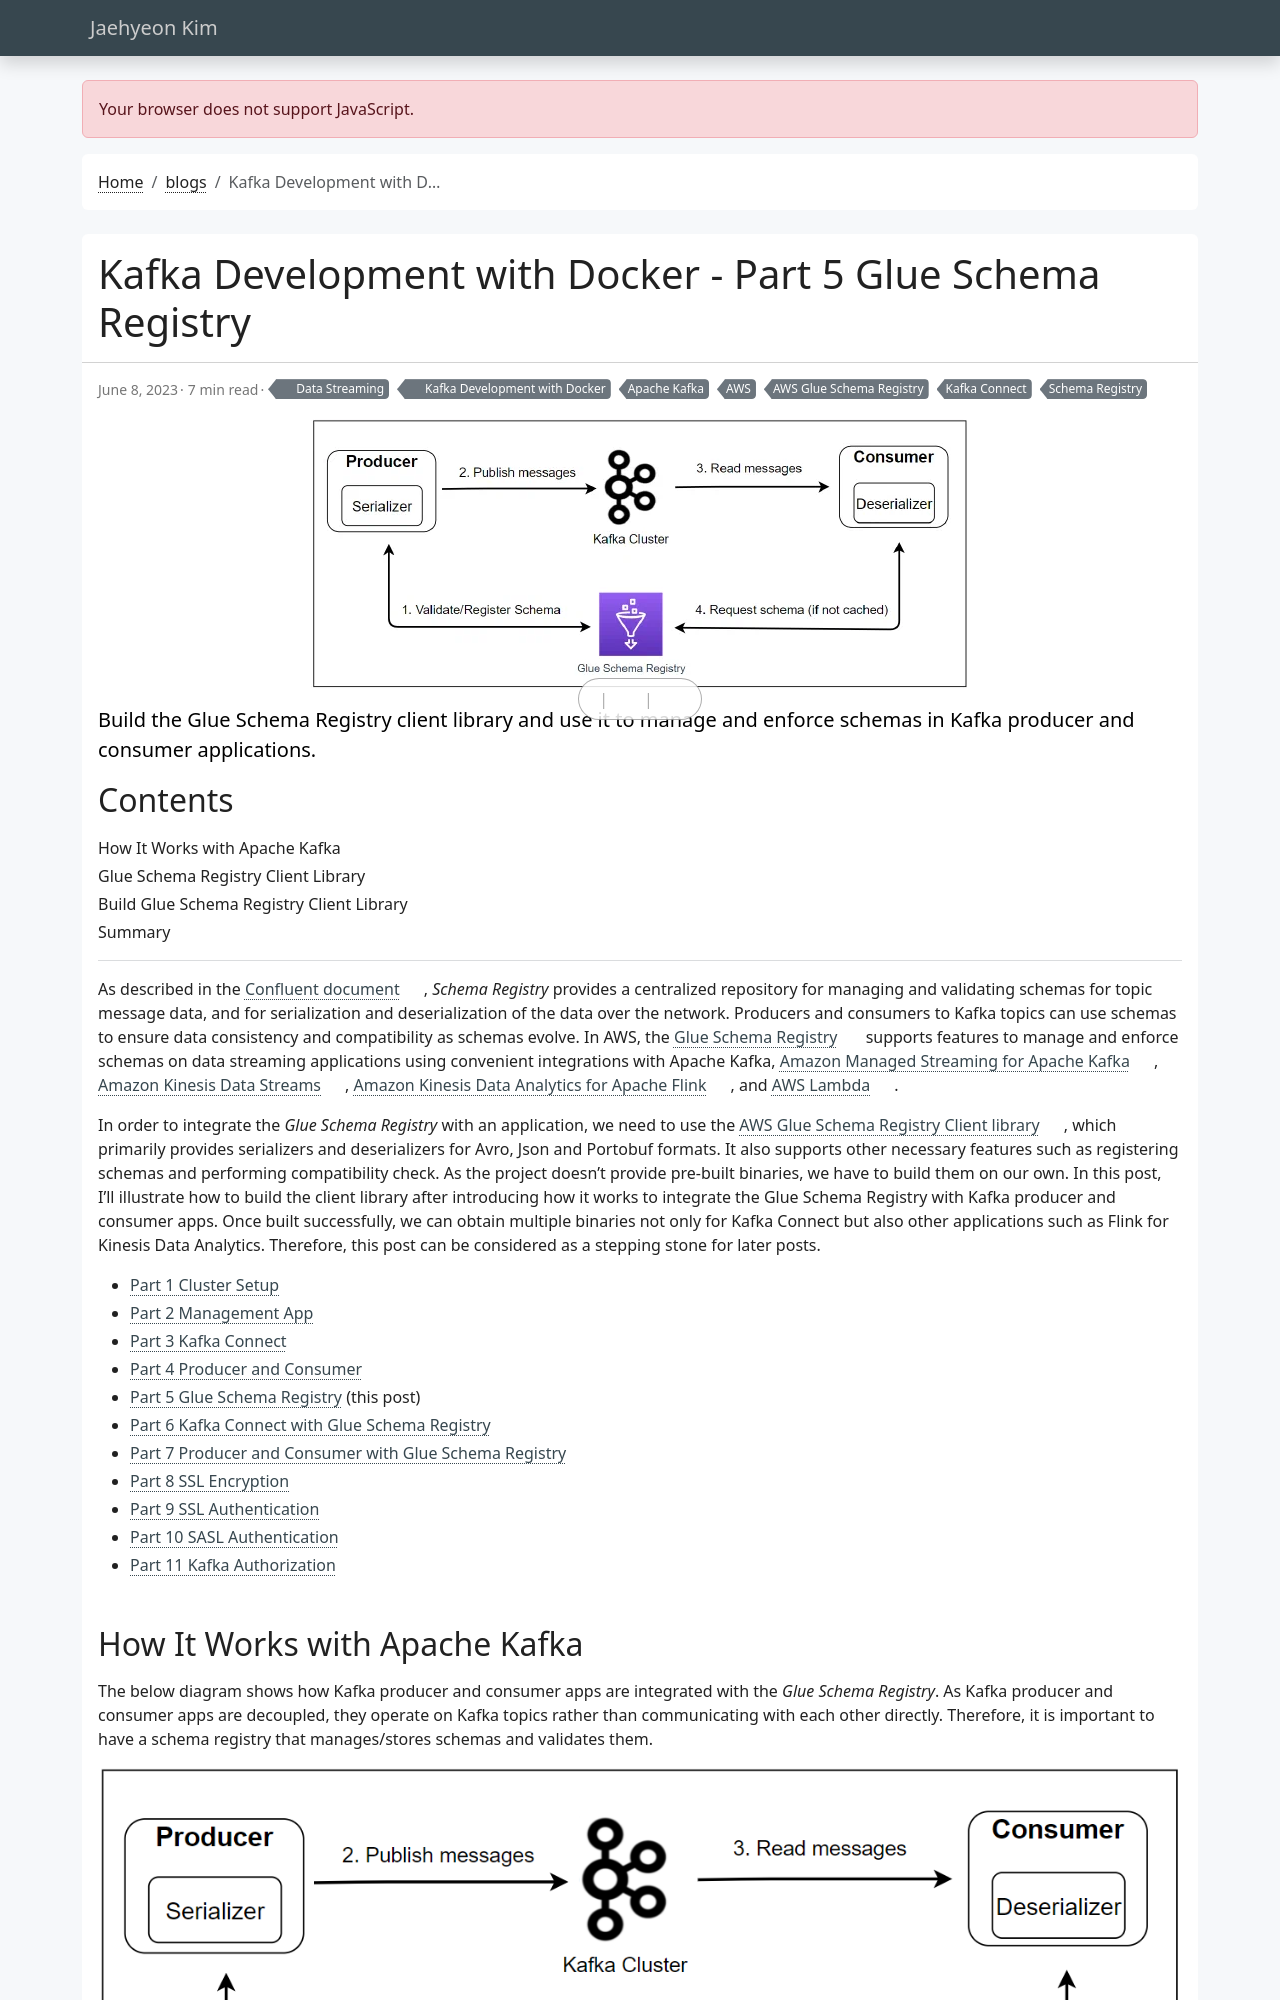

repository: jaehyeon-kim/jaehyeon-kim.github.io · page: blog/2023-06-08-kafka-development-with-docker-part-5/index.html · generator: jekyll

---
title: Kafka Development with Docker - Part 5 Glue Schema Registry
date: 2023-06-08
draft: false
featured: false
comment: true
toc: true
series:
  - Kafka Development with Docker
categories:
  - Data Streaming
tags: 
  - AWS
  - AWS Glue Schema Registry
  - Apache Kafka
  - Kafka Connect
  - Schema Registry
description: Build the Glue Schema Registry client library and use it to manage and enforce schemas in Kafka producer and consumer applications.
---

As described in the [Confluent document](https://docs.confluent.io/platform/current/schema-registry/index.html#sr-overview), _Schema Registry_ provides a centralized repository for managing and validating schemas for topic message data, and for serialization and deserialization of the data over the network. Producers and consumers to Kafka topics can use schemas to ensure data consistency and compatibility as schemas evolve. In AWS, the [Glue Schema Registry](https://docs.aws.amazon.com/glue/latest/dg/schema-registry.html) supports features to manage and enforce schemas on data streaming applications using convenient integrations with Apache Kafka, [Amazon Managed Streaming for Apache Kafka](https://aws.amazon.com/msk/), [Amazon Kinesis Data Streams](https://aws.amazon.com/kinesis/data-streams/), [Amazon Kinesis Data Analytics for Apache Flink](https://aws.amazon.com/kinesis/data-analytics/), and [AWS Lambda](https://aws.amazon.com/lambda/).

In order to integrate the *Glue Schema Registry* with an application, we need to use the [AWS Glue Schema Registry Client library](https://github.com/awslabs/aws-glue-schema-registry), which primarily provides serializers and deserializers for Avro, Json and Portobuf formats. It also supports other necessary features such as registering schemas and performing compatibility check. As the project doesn't provide pre-built binaries, we have to build them on our own. In this post, I'll illustrate how to build the client library after introducing how it works to integrate the Glue Schema Registry with Kafka producer and consumer apps. Once built successfully, we can obtain multiple binaries not only for Kafka Connect but also other applications such as Flink for Kinesis Data Analytics. Therefore, this post can be considered as a stepping stone for later posts.
